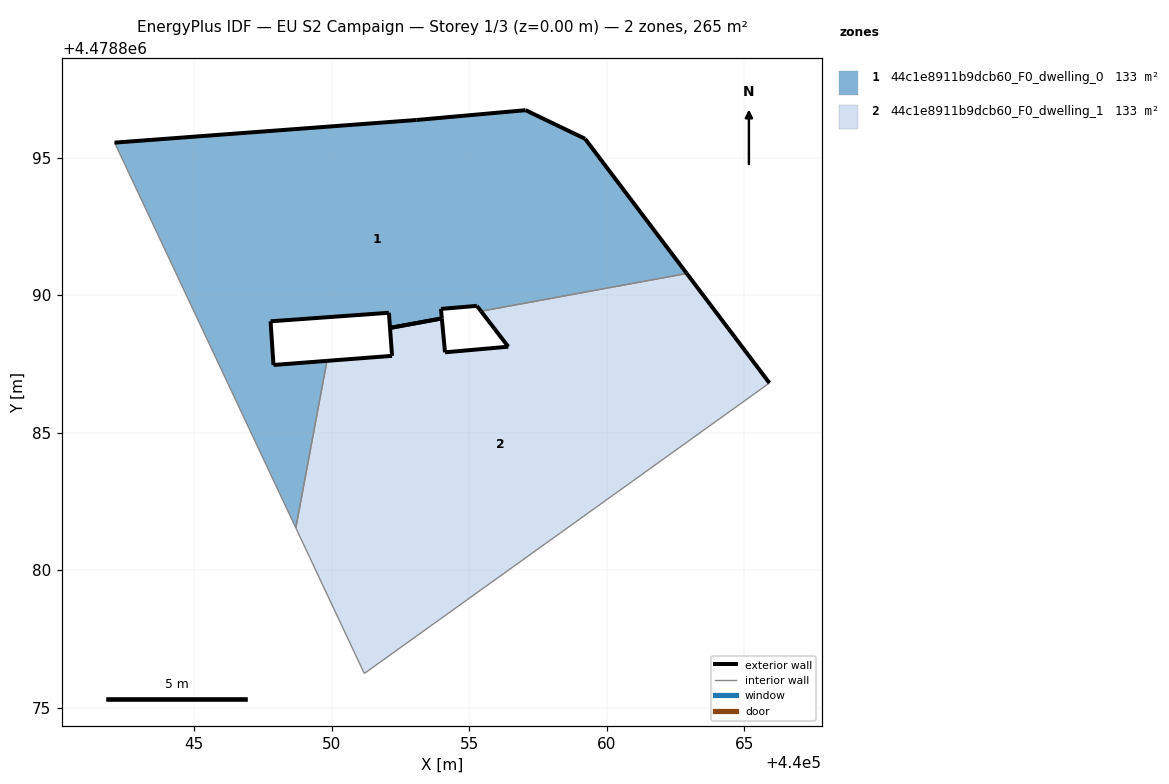
=== STOREY PLAN SPEC (per zone: floor XY polygon, exterior-wall plan segments, windows/doors) ===
zone 1: 44c1e8911b9dcb60_F0_dwelling_0  (132.7 m²)
  floor: (440062.91, 4478890.79) (440059.22, 4478895.68) (440057.05, 4478896.72) (440053.08, 4478896.37) (440042.11, 4478895.54) (440048.70, 4478881.54) (440049.84, 4478887.61) (440047.89, 4478887.46) (440047.78, 4478889.05) (440052.09, 4478889.36) (440052.13, 4478888.81) (440054.01, 4478889.15) (440053.98, 4478889.50) (440055.28, 4478889.61) (440055.43, 4478889.41)
  exterior wall: (440055.43, 4478889.41) – (440055.28, 4478889.61)  [0.2 m]
  exterior wall: (440055.28, 4478889.61) – (440053.98, 4478889.50)  [1.3 m]
  exterior wall: (440053.98, 4478889.50) – (440054.01, 4478889.15)  [0.3 m]
  exterior wall: (440052.13, 4478888.81) – (440052.09, 4478889.36)  [0.6 m]
  exterior wall: (440052.09, 4478889.36) – (440047.78, 4478889.05)  [4.3 m]
  exterior wall: (440047.78, 4478889.05) – (440047.89, 4478887.46)  [1.6 m]
  exterior wall: (440047.89, 4478887.46) – (440049.84, 4478887.61)  [2.0 m]
  exterior wall: (440042.11, 4478895.54) – (440053.08, 4478896.37)  [11.0 m]
  exterior wall: (440053.08, 4478896.37) – (440057.05, 4478896.72)  [4.0 m]
  exterior wall: (440057.05, 4478896.72) – (440059.22, 4478895.68)  [2.4 m]
  exterior wall: (440059.22, 4478895.68) – (440062.91, 4478890.79)  [6.1 m]
  exterior wall: (440054.01, 4478889.15) – (440052.13, 4478888.81)  [1.9 m]
  interior walls: 3
zone 2: 44c1e8911b9dcb60_F0_dwelling_1  (132.7 m²)
  floor: (440065.92, 4478886.80) (440062.91, 4478890.79) (440055.43, 4478889.41) (440056.43, 4478888.12) (440054.13, 4478887.92) (440054.01, 4478889.15) (440052.13, 4478888.81) (440052.20, 4478887.79) (440049.84, 4478887.61) (440048.70, 4478881.54) (440051.19, 4478876.24)
  exterior wall: (440049.84, 4478887.61) – (440052.20, 4478887.79)  [2.4 m]
  exterior wall: (440052.20, 4478887.79) – (440052.13, 4478888.81)  [1.0 m]
  exterior wall: (440054.01, 4478889.15) – (440054.13, 4478887.92)  [1.2 m]
  exterior wall: (440054.13, 4478887.92) – (440056.43, 4478888.12)  [2.3 m]
  exterior wall: (440056.43, 4478888.12) – (440055.43, 4478889.41)  [1.6 m]
  exterior wall: (440062.91, 4478890.79) – (440065.92, 4478886.80)  [5.0 m]
  exterior wall: (440052.13, 4478888.81) – (440054.01, 4478889.15)  [1.9 m]
  interior walls: 4

=== DERIVED (storey summary) ===
Building: EU S2 Campaign
Storey: 1 of 3  (floor level z = 0.00 m)
Storey gross floor area: 265.5 m²
Zones on this storey: 2
  - 44c1e8911b9dcb60_F0_dwelling_0: floor 132.7 m²; exterior wall 35.8 m (107.3 m²); WWR 0.0%
  - 44c1e8911b9dcb60_F0_dwelling_1: floor 132.7 m²; exterior wall 15.5 m (46.4 m²); WWR 0.0%
Zone adjacency (shared interzone walls):
  - 44c1e8911b9dcb60_F0_dwelling_0 ↔ 44c1e8911b9dcb60_F0_dwelling_1